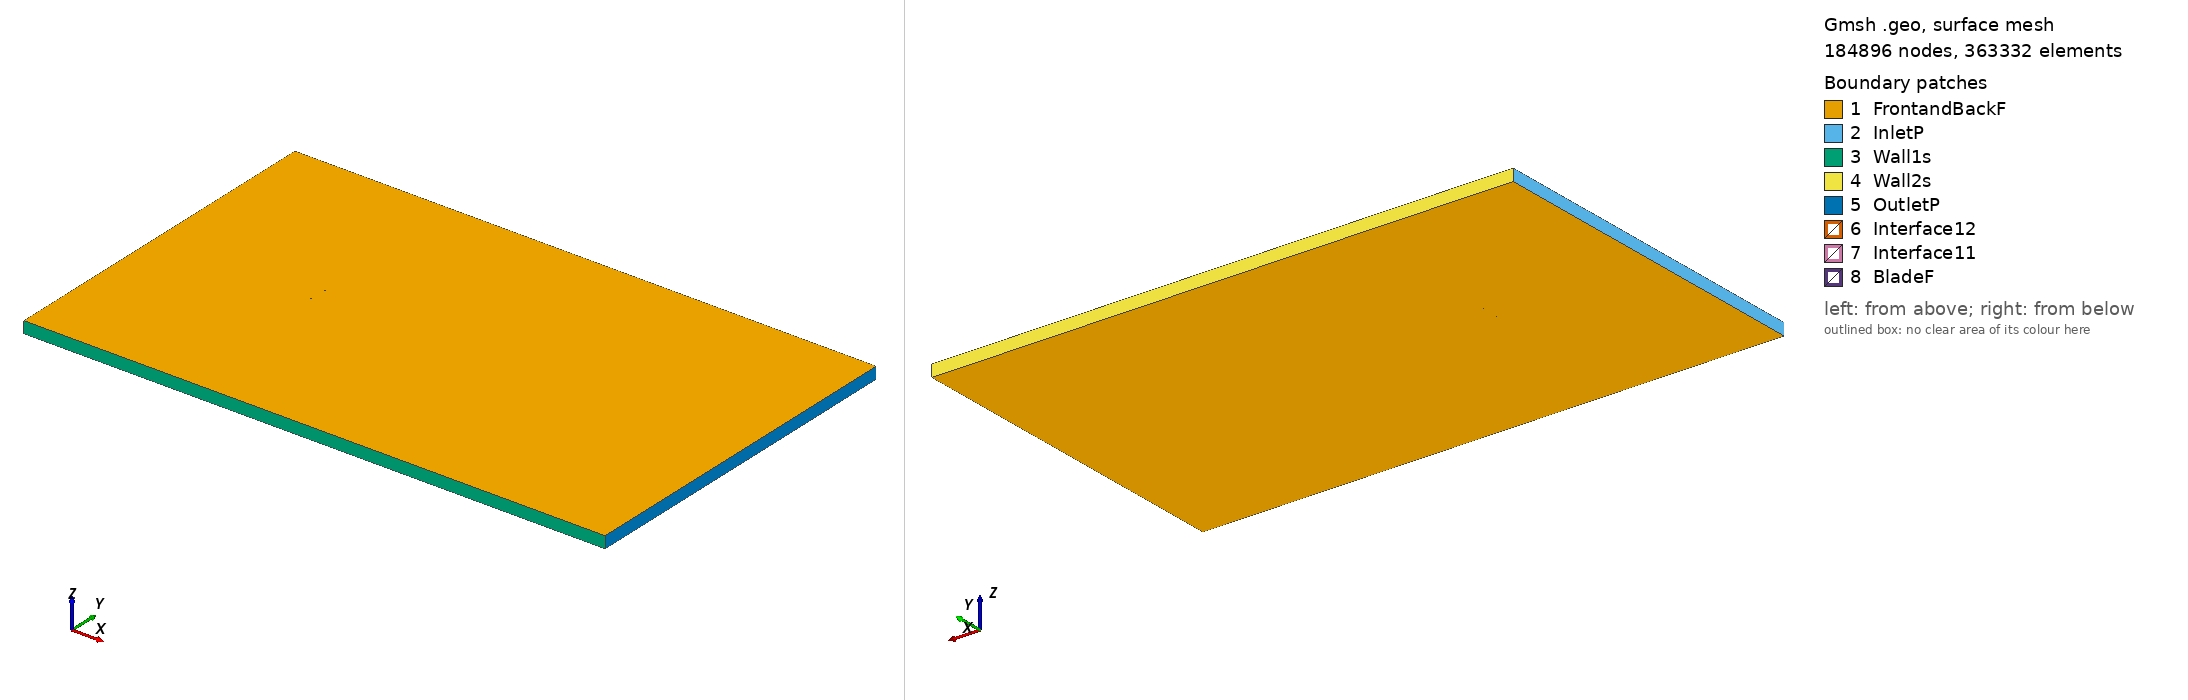

Gmsh geometry script, surface-meshed: 184896 nodes, 363332 surface elements. Boundary patches (legend numbers): 1 FrontandBackF, 2 InletP, 3 Wall1s, 4 Wall2s, 5 OutletP, 6 Interface12, 7 Interface11, 8 BladeF. Left view from above one corner, right view from below the opposite corner. Legend entries are the model's physical surfaces. The drawing asked Gmsh for element sizes between 1% and 20% of the model's largest extent; the script's own settings can give other sizes.

=== rc10b3_tsr_4.0543_aoa_-2.5866.geo (drawn) ===
SetFactory("OpenCASCADE");

Point(1) = {0.074889, 0.744339, 0, 1.0};
Point(2) = {0.073683, 0.744440, 0, 1.0};
Point(3) = {0.068743, 0.744912, 0, 1.0};
Point(4) = {0.063762, 0.745474, 0, 1.0};
Point(5) = {0.058617, 0.746060, 0, 1.0};
Point(6) = {0.053269, 0.746662, 0, 1.0};
Point(7) = {0.047672, 0.747264, 0, 1.0};
Point(8) = {0.041773, 0.747856, 0, 1.0};
Point(9) = {0.035667, 0.748408, 0, 1.0};
Point(10) = {0.029560, 0.748887, 0, 1.0};
Point(11) = {0.023546, 0.749282, 0, 1.0};
Point(12) = {0.017639, 0.749589, 0, 1.0};
Point(13) = {0.011782, 0.749810, 0, 1.0};
Point(14) = {0.005934, 0.749947, 0, 1.0};
Point(15) = {0.000085, 0.750000, 0, 1.0};
Point(16) = {-0.005778, 0.749969, 0, 1.0};
Point(17) = {-0.011637, 0.749857, 0, 1.0};
Point(18) = {-0.017460, 0.749663, 0, 1.0};
Point(19) = {-0.023197, 0.749387, 0, 1.0};
Point(20) = {-0.028799, 0.749034, 0, 1.0};
Point(21) = {-0.034219, 0.748601, 0, 1.0};
Point(22) = {-0.039434, 0.748085, 0, 1.0};
Point(23) = {-0.044429, 0.747489, 0, 1.0};
Point(24) = {-0.049189, 0.746808, 0, 1.0};
Point(25) = {-0.053689, 0.746032, 0, 1.0};
Point(26) = {-0.057911, 0.745177, 0, 1.0};
Point(27) = {-0.061838, 0.744217, 0, 1.0};
Point(28) = {-0.065447, 0.743160, 0, 1.0};
Point(29) = {-0.068676, 0.741997, 0, 1.0};
Point(30) = {-0.071405, 0.740749, 0, 1.0};
Point(31) = {-0.073364, 0.739489, 0, 1.0};
Point(32) = {-0.074511, 0.738216, 0, 1.0};
Point(33) = {-0.074924, 0.736803, 0, 1.0};
Point(34) = {-0.074395, 0.735650, 0, 1.0};
Point(35) = {-0.073160, 0.734991, 0, 1.0};
Point(36) = {-0.071122, 0.734484, 0, 1.0};
Point(37) = {-0.068319, 0.734102, 0, 1.0};
Point(38) = {-0.065027, 0.733861, 0, 1.0};
Point(39) = {-0.061364, 0.733724, 0, 1.0};
Point(40) = {-0.057391, 0.733656, 0, 1.0};
Point(41) = {-0.053129, 0.733641, 0, 1.0};
Point(42) = {-0.048595, 0.733659, 0, 1.0};
Point(43) = {-0.043807, 0.733712, 0, 1.0};
Point(44) = {-0.038788, 0.733790, 0, 1.0};
Point(45) = {-0.033555, 0.733893, 0, 1.0};
Point(46) = {-0.028121, 0.734020, 0, 1.0};
Point(47) = {-0.022510, 0.734173, 0, 1.0};
Point(48) = {-0.016768, 0.734352, 0, 1.0};
Point(49) = {-0.010946, 0.734560, 0, 1.0};
Point(50) = {-0.005092, 0.734794, 0, 1.0};
Point(51) = {0.000760, 0.735054, 0, 1.0};
Point(52) = {0.006594, 0.735339, 0, 1.0};
Point(53) = {0.012421, 0.735653, 0, 1.0};
Point(54) = {0.018253, 0.735998, 0, 1.0};
Point(55) = {0.024129, 0.736380, 0, 1.0};
Point(56) = {0.030106, 0.736811, 0, 1.0};
Point(57) = {0.036169, 0.737301, 0, 1.0};
Point(58) = {0.042225, 0.737853, 0, 1.0};
Point(59) = {0.048069, 0.738458, 0, 1.0};
Point(60) = {0.053610, 0.739115, 0, 1.0};
Point(61) = {0.058898, 0.739835, 0, 1.0};
Point(62) = {0.063981, 0.740626, 0, 1.0};
Point(63) = {0.068898, 0.741499, 0, 1.0};
Point(64) = {0.073768, 0.742547, 0, 1.0};
Point(65) = {0.074957, 0.742825, 0, 1.0};
Point(66) = {-0.074889, -0.744339, 0, 1.0};
Point(67) = {-0.073683, -0.744440, 0, 1.0};
Point(68) = {-0.068743, -0.744912, 0, 1.0};
Point(69) = {-0.063762, -0.745474, 0, 1.0};
Point(70) = {-0.058617, -0.746060, 0, 1.0};
Point(71) = {-0.053269, -0.746662, 0, 1.0};
Point(72) = {-0.047672, -0.747264, 0, 1.0};
Point(73) = {-0.041773, -0.747856, 0, 1.0};
Point(74) = {-0.035667, -0.748408, 0, 1.0};
Point(75) = {-0.029560, -0.748887, 0, 1.0};
Point(76) = {-0.023546, -0.749282, 0, 1.0};
Point(77) = {-0.017639, -0.749589, 0, 1.0};
Point(78) = {-0.011782, -0.749810, 0, 1.0};
Point(79) = {-0.005934, -0.749947, 0, 1.0};
Point(80) = {-0.000085, -0.750000, 0, 1.0};
Point(81) = {0.005778, -0.749969, 0, 1.0};
Point(82) = {0.011637, -0.749857, 0, 1.0};
Point(83) = {0.017460, -0.749663, 0, 1.0};
Point(84) = {0.023197, -0.749387, 0, 1.0};
Point(85) = {0.028799, -0.749034, 0, 1.0};
Point(86) = {0.034219, -0.748601, 0, 1.0};
Point(87) = {0.039434, -0.748085, 0, 1.0};
Point(88) = {0.044429, -0.747489, 0, 1.0};
Point(89) = {0.049189, -0.746808, 0, 1.0};
Point(90) = {0.053689, -0.746032, 0, 1.0};
Point(91) = {0.057911, -0.745177, 0, 1.0};
Point(92) = {0.061838, -0.744217, 0, 1.0};
Point(93) = {0.065447, -0.743160, 0, 1.0};
Point(94) = {0.068676, -0.741997, 0, 1.0};
Point(95) = {0.071405, -0.740749, 0, 1.0};
Point(96) = {0.073364, -0.739489, 0, 1.0};
Point(97) = {0.074511, -0.738216, 0, 1.0};
Point(98) = {0.074924, -0.736803, 0, 1.0};
Point(99) = {0.074395, -0.735650, 0, 1.0};
Point(100) = {0.073160, -0.734991, 0, 1.0};
Point(101) = {0.071122, -0.734484, 0, 1.0};
Point(102) = {0.068319, -0.734102, 0, 1.0};
Point(103) = {0.065027, -0.733861, 0, 1.0};
Point(104) = {0.061364, -0.733724, 0, 1.0};
Point(105) = {0.057391, -0.733656, 0, 1.0};
Point(106) = {0.053129, -0.733641, 0, 1.0};
Point(107) = {0.048595, -0.733659, 0, 1.0};
Point(108) = {0.043807, -0.733712, 0, 1.0};
Point(109) = {0.038788, -0.733790, 0, 1.0};
Point(110) = {0.033555, -0.733893, 0, 1.0};
Point(111) = {0.028121, -0.734020, 0, 1.0};
Point(112) = {0.022510, -0.734173, 0, 1.0};
Point(113) = {0.016768, -0.734352, 0, 1.0};
Point(114) = {0.010946, -0.734560, 0, 1.0};
Point(115) = {0.005092, -0.734794, 0, 1.0};
Point(116) = {-0.000760, -0.735054, 0, 1.0};
Point(117) = {-0.006594, -0.735339, 0, 1.0};
Point(118) = {-0.012421, -0.735653, 0, 1.0};
Point(119) = {-0.018253, -0.735998, 0, 1.0};
Point(120) = {-0.024129, -0.736380, 0, 1.0};
Point(121) = {-0.030106, -0.736811, 0, 1.0};
Point(122) = {-0.036169, -0.737301, 0, 1.0};
Point(123) = {-0.042225, -0.737853, 0, 1.0};
Point(124) = {-0.048069, -0.738458, 0, 1.0};
Point(125) = {-0.053610, -0.739115, 0, 1.0};
Point(126) = {-0.058898, -0.739835, 0, 1.0};
Point(127) = {-0.063981, -0.740626, 0, 1.0};
Point(128) = {-0.068898, -0.741499, 0, 1.0};
Point(129) = {-0.073768, -0.742547, 0, 1.0};
Point(130) = {-0.074957, -0.742825, 0, 1.0};

// Lines: first blade (splines 1-4)
Spline(1) = {1:21};
Spline(2) = {21:45};
Spline(3) = {45:65};
Spline(4) = {65,1};

// Lines: second blade (splines 5-8)
Spline(5) = {66:86};
Spline(6) = {86:110};
Spline(7) = {110:130};
Spline(8) = {130,66};

// Outer domain (points 20001-4 and lines)
Point(131) = {-13.50000000, -15.00000000, 0, 1.0};
Point(132) = {-13.50000000, 15.00000000, 0, 1.0};
Point(133) = {36.00000000, 15.00000000, 0, 1.0};
Point(134) = {36.00000000, -15.00000000, 0, 1.0};
Line(11) = {131, 132};
Line(12) = {132, 133};
Line(13) = {133, 134};
Line(14) = {131, 134};

// Interface (between moving and stationary domain) (circles)
Circle(9) = {0, 0, 0, 0.80000000, 0, 2*Pi};
Circle(10) = {0, 0, 0, 0.80000000, 0, 2*Pi};

// Loops collect Lines/Splines/etc (blade1, blade2, domain, first circle)
Line Loop(1) = {1:4};
Line Loop(2) = {5:8};
Line Loop(3) = {11,12,13,-14};
Line Loop(4) = {9};

// BooleanDifference cuts out the circle/interface from the domain
Plane Surface(1) = {3};
Plane Surface(2) = {4};
BooleanDifference{ Surface{1}; Delete;}{ Surface{2}; Delete;}

// This one cuts out the blades from the inner circle/interface
Line Loop(6) = {10};
Plane Surface(5) = {6};
Plane Surface(6) = {1};
Plane Surface(7) = {2};
BooleanDifference{ Surface{5}; Delete;}{ Surface{6,7}; Delete;}

// extrude to 3rd dimension
Extrude {0, 0, 1} {Surface{1}; Surface{5}; Layers{1}; Recombine;}

// Physical Surfaces are the named boundaries (patches)
Physical Surface("Interface11") = {12};
Physical Surface("Interface12") = {10};

// sides of domain
Physical Surface("InletP") = {6};
Physical Surface("OutletP") = {9};

// top and bottom of domain
Physical Surface("Wall1s") = {7};
Physical Surface("Wall2s") = {8};

// Check FrontandBackF by ensuring there is nothing in the 3rd dimension
Physical Surface("FrontandBackF") = {1,11,5,21};
Physical Surface("BladeF") = {13:20};
Physical Volume("Turbine") = {2};
Physical Volume("Farfield") = {1};

// settings for airfoil boundary layer
Field[1] = BoundaryLayer;
Field[1].EdgesList = {1:8};
Field[1].hwall_n = 1e-3;
Field[1].thickness = 1.5e-2;
Field[1].ratio = 1.05;
Field[1].Quads = 1;
BoundaryLayer Field = 1;

// control points for mesh (blade and interface)
// floor((arc length / 1.5mm)/ 6) -> Transfinite Line
Transfinite Line {1,2,3,5,6,7} = 33 Using Progression 1;
Transfinite Line {4,8} = 2 Using Progression 1;
Transfinite Line {9, 15} = 800 Using Progression 1;

// For more information on gmsh syntax, visit http://gmsh.info/doc/texinfo/gmsh.html
